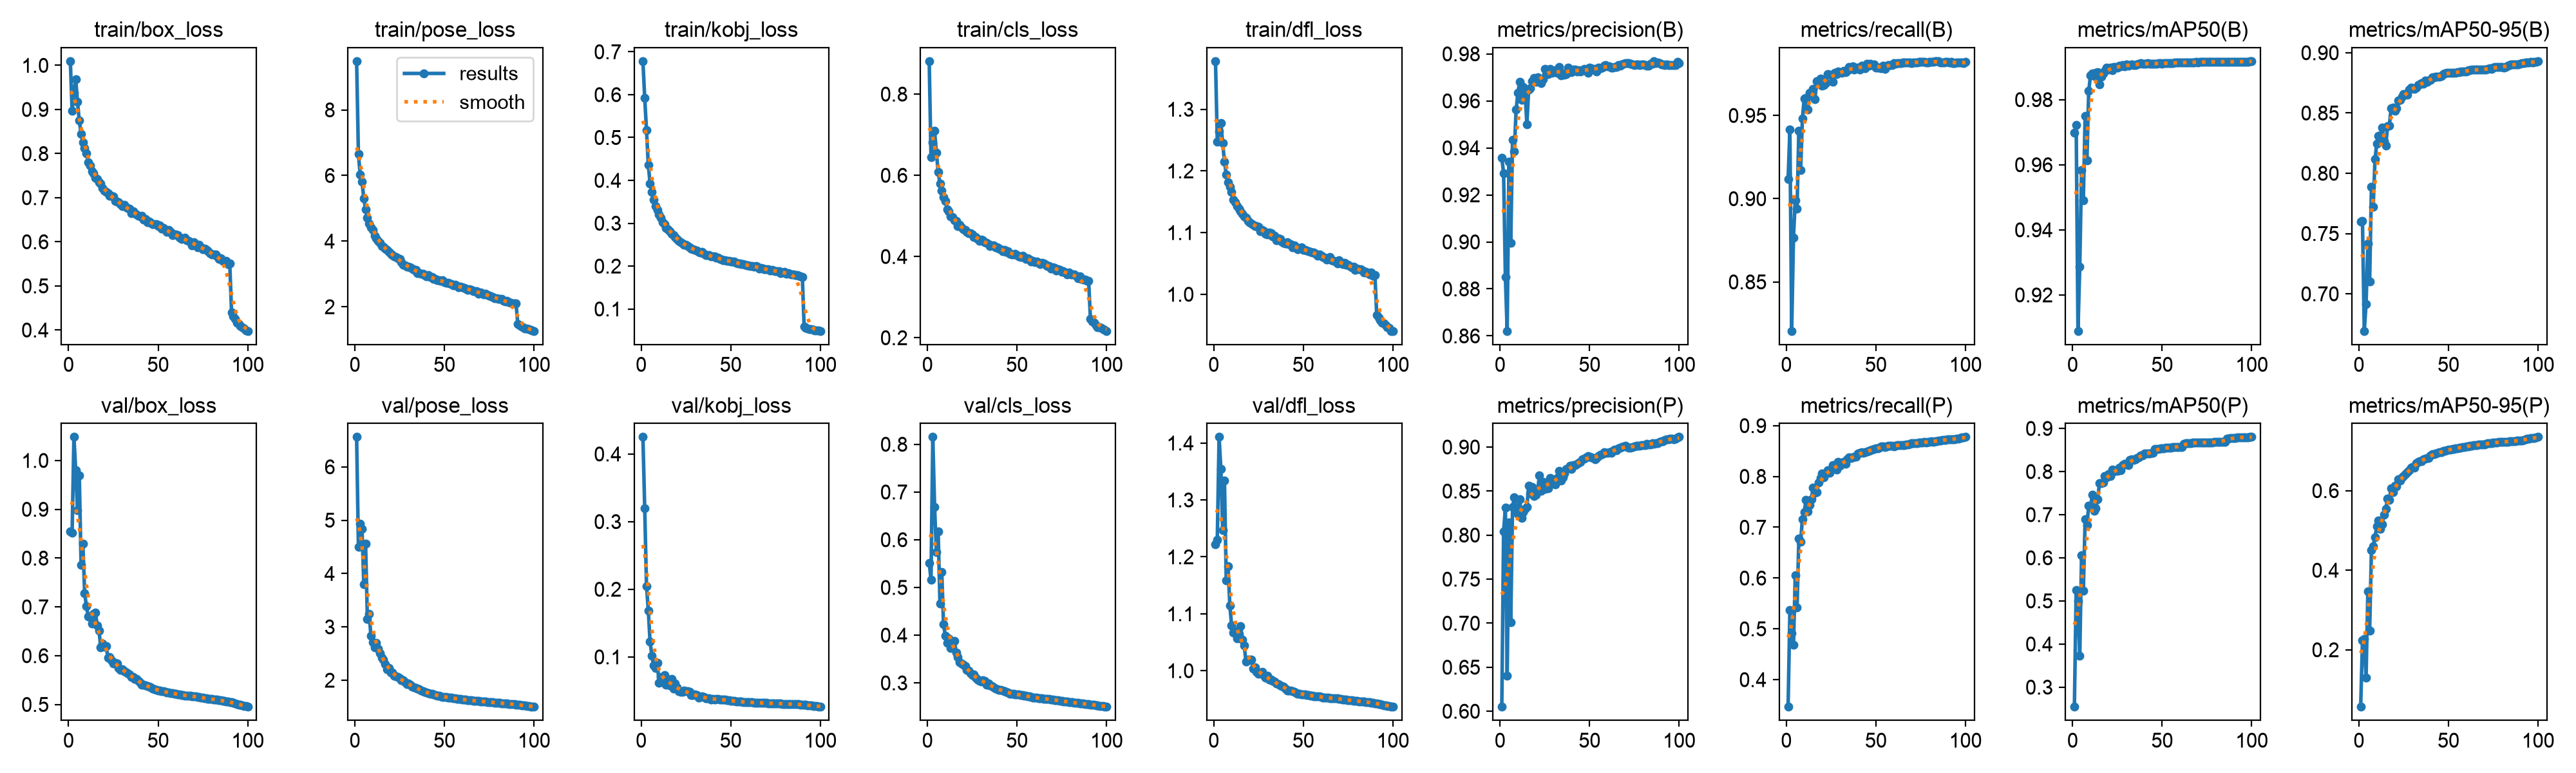

The table this chart was drawn from, first rows:
epoch, time, train/box_loss, train/pose_loss, train/kobj_loss, train/cls_loss, train/dfl_loss, metrics/precision(B), metrics/recall(B), metrics/mAP50(B), metrics/mAP50-95(B), metrics/precision(P), metrics/recall(P), metrics/mAP50(P), metrics/mAP50-95(P), val/box_loss, val/pose_loss, val/kobj_loss, val/cls_loss, val/dfl_loss, lr/pg0, lr/pg1, lr/pg2, lr/pg3
1, 249.9, 1.01, 9.486, 0.6782, 0.8813, 1.378, 0.9358, 0.9118, 0.9699, 0.76, 0.6051, 0.3466, 0.2544, 0.05678, 0.8547, 6.56, 0.4251, 0.5513, 1.222, 0.009983, 0.003328, 0.009983, 0.003328
2, 474.8, 0.8971, 6.648, 0.5927, 0.644, 1.248, 0.9293, 0.9414, 0.9723, 0.7603, 0.8041, 0.5368, 0.5259, 0.2236, 0.8518, 4.496, 0.32, 0.5165, 1.23, 0.01978, 0.006595, 0.01978, 0.006595
3, 720.5, 0.9381, 6.022, 0.5168, 0.6816, 1.264, 0.8851, 0.8206, 0.909, 0.6692, 0.8309, 0.491, 0.4996, 0.2273, 1.048, 4.931, 0.2049, 0.8152, 1.411, 0.02939, 0.009796, 0.02939, 0.009796
4, 916.9, 0.9688, 5.819, 0.4364, 0.7089, 1.278, 0.8621, 0.8766, 0.9286, 0.6914, 0.6402, 0.468, 0.3723, 0.1295, 0.9803, 4.841, 0.1687, 0.6686, 1.354, 0.02911, 0.009703, 0.02911, 0.009703
5, 1120, 0.917, 5.305, 0.393, 0.656, 1.245, 0.9341, 0.8992, 0.9583, 0.7419, 0.8146, 0.6052, 0.6061, 0.3462, 0.8975, 3.798, 0.1222, 0.5745, 1.247, 0.02881, 0.009604, 0.02881, 0.009604
6, 1329, 0.8743, 4.97, 0.3724, 0.6087, 1.215, 0.8997, 0.894, 0.949, 0.7105, 0.7009, 0.5416, 0.5229, 0.248, 0.9697, 4.56, 0.102, 0.6175, 1.334, 0.02851, 0.009505, 0.02851, 0.009505
7, 1541, 0.8449, 4.722, 0.3546, 0.579, 1.194, 0.9435, 0.941, 0.975, 0.7887, 0.8319, 0.6773, 0.69, 0.4511, 0.7865, 3.146, 0.08709, 0.4664, 1.158, 0.02822, 0.009406, 0.02822, 0.009406
8, 1789, 0.8251, 4.53, 0.3403, 0.5615, 1.182, 0.9386, 0.9173, 0.9614, 0.7725, 0.8427, 0.672, 0.6763, 0.4606, 0.8293, 3.243, 0.08367, 0.5319, 1.183, 0.02792, 0.009307, 0.02792, 0.009307
9, 2014, 0.812, 4.416, 0.3316, 0.5463, 1.174, 0.9563, 0.9483, 0.9827, 0.8117, 0.8313, 0.7164, 0.7207, 0.4833, 0.728, 2.829, 0.09097, 0.4228, 1.115, 0.02762, 0.009208, 0.02762, 0.009208
10, 2231, 0.8002, 4.332, 0.3205, 0.5376, 1.166, 0.9635, 0.9602, 0.9875, 0.8248, 0.8237, 0.7302, 0.7181, 0.51, 0.701, 2.712, 0.06157, 0.3987, 1.08, 0.02733, 0.009109, 0.02733, 0.009109
11, 2464, 0.7797, 4.17, 0.3126, 0.5159, 1.154, 0.9682, 0.9606, 0.988, 0.831, 0.8409, 0.7533, 0.7459, 0.5258, 0.6805, 2.614, 0.0699, 0.384, 1.067, 0.02703, 0.00901, 0.02703, 0.00901
12, 2684, 0.7731, 4.081, 0.3028, 0.512, 1.149, 0.9604, 0.9537, 0.9872, 0.8315, 0.8192, 0.7306, 0.7088, 0.5033, 0.6794, 2.696, 0.06392, 0.3934, 1.069, 0.02673, 0.008911, 0.02673, 0.008911
13, 2942, 0.7601, 4.009, 0.2972, 0.499, 1.143, 0.9659, 0.9637, 0.9882, 0.8377, 0.8259, 0.7441, 0.7155, 0.5156, 0.6655, 2.588, 0.07314, 0.3736, 1.057, 0.02644, 0.008812, 0.02644, 0.008812
14, 3148, 0.7557, 3.945, 0.2895, 0.4967, 1.139, 0.9633, 0.962, 0.9884, 0.8269, 0.83, 0.7557, 0.7353, 0.5395, 0.6861, 2.512, 0.05895, 0.3741, 1.065, 0.02614, 0.008713, 0.02614, 0.008713
15, 3346, 0.7453, 3.859, 0.2859, 0.4884, 1.134, 0.9501, 0.9659, 0.9847, 0.8231, 0.8321, 0.7775, 0.7736, 0.5547, 0.6889, 2.418, 0.06648, 0.3878, 1.079, 0.02584, 0.008614, 0.02584, 0.008614
16, 3548, 0.742, 3.827, 0.2806, 0.4869, 1.131, 0.9647, 0.96, 0.9871, 0.839, 0.856, 0.7682, 0.7736, 0.5805, 0.6619, 2.38, 0.05822, 0.3631, 1.055, 0.02555, 0.008515, 0.02555, 0.008515
17, 3754, 0.7351, 3.769, 0.2759, 0.4752, 1.126, 0.9654, 0.9706, 0.9881, 0.8396, 0.8475, 0.7692, 0.7744, 0.5773, 0.6513, 2.301, 0.06708, 0.3541, 1.044, 0.02525, 0.008416, 0.02525, 0.008416
18, 3972, 0.7325, 3.727, 0.2725, 0.4788, 1.124, 0.9685, 0.9701, 0.9889, 0.8542, 0.8544, 0.7887, 0.7889, 0.606, 0.6166, 2.207, 0.05299, 0.3432, 1.017, 0.02495, 0.008317, 0.02495, 0.008317
19, 4198, 0.7211, 3.672, 0.2677, 0.472, 1.119, 0.9698, 0.9724, 0.9899, 0.8543, 0.8444, 0.7966, 0.7871, 0.5966, 0.6243, 2.229, 0.06032, 0.3408, 1.019, 0.02465, 0.008218, 0.02465, 0.008218
20, 4419, 0.7154, 3.616, 0.263, 0.4674, 1.117, 0.9681, 0.9679, 0.9892, 0.8521, 0.8455, 0.8059, 0.7945, 0.6122, 0.6189, 2.142, 0.05461, 0.3384, 1.019, 0.02436, 0.008119, 0.02436, 0.008119
21, 4646, 0.7124, 3.578, 0.2591, 0.4652, 1.115, 0.97, 0.9683, 0.9898, 0.8537, 0.8506, 0.7978, 0.7893, 0.6112, 0.6193, 2.14, 0.04964, 0.3354, 1.019, 0.02406, 0.00802, 0.02406, 0.00802
22, 4857, 0.7096, 3.533, 0.2558, 0.4605, 1.113, 0.9688, 0.9696, 0.9891, 0.8604, 0.8676, 0.8053, 0.8041, 0.628, 0.5953, 2.082, 0.04879, 0.3278, 1.004, 0.02376, 0.007921, 0.02376, 0.007921
23, 5076, 0.7046, 3.507, 0.2525, 0.4578, 1.111, 0.9675, 0.975, 0.99, 0.8612, 0.8505, 0.8124, 0.7993, 0.6253, 0.5968, 2.072, 0.04821, 0.3262, 1.006, 0.02347, 0.007822, 0.02347, 0.007822
24, 5304, 0.7044, 3.484, 0.2498, 0.4572, 1.111, 0.9691, 0.9745, 0.9901, 0.8635, 0.8608, 0.8074, 0.8025, 0.6329, 0.5902, 2.061, 0.04995, 0.3199, 0.998, 0.02317, 0.007723, 0.02317, 0.007723
25, 5499, 0.7025, 3.463, 0.249, 0.4545, 1.11, 0.9736, 0.9743, 0.9899, 0.8658, 0.8527, 0.8129, 0.8013, 0.6361, 0.5842, 2.031, 0.04976, 0.3162, 0.9949, 0.02287, 0.007624, 0.02287, 0.007624
26, 5695, 0.6922, 3.366, 0.2472, 0.4484, 1.103, 0.9726, 0.9702, 0.9903, 0.8657, 0.8537, 0.8217, 0.8083, 0.6413, 0.5852, 2, 0.04952, 0.3181, 0.9951, 0.02258, 0.007525, 0.02258, 0.007525
27, 5891, 0.6908, 3.284, 0.2442, 0.4484, 1.104, 0.9713, 0.9755, 0.9902, 0.8652, 0.8531, 0.8157, 0.8023, 0.6469, 0.5834, 1.999, 0.04806, 0.311, 0.9975, 0.02228, 0.007426, 0.02228, 0.007426
28, 6089, 0.6903, 3.263, 0.2406, 0.4433, 1.102, 0.9737, 0.975, 0.9906, 0.8693, 0.8648, 0.8129, 0.8157, 0.6519, 0.5746, 1.965, 0.04313, 0.3069, 0.9908, 0.02198, 0.007327, 0.02198, 0.007327
29, 6328, 0.6855, 3.231, 0.2391, 0.4383, 1.098, 0.9721, 0.9763, 0.9902, 0.8712, 0.8587, 0.8286, 0.8175, 0.6577, 0.5705, 1.931, 0.04332, 0.304, 0.9874, 0.02168, 0.007228, 0.02168, 0.007228
30, 6543, 0.6812, 3.214, 0.238, 0.4422, 1.097, 0.9726, 0.9759, 0.9908, 0.8706, 0.8621, 0.8207, 0.8166, 0.6594, 0.5725, 1.936, 0.0447, 0.3033, 0.9907, 0.02139, 0.007129, 0.02139, 0.007129
31, 6748, 0.6839, 3.21, 0.2366, 0.4398, 1.1, 0.973, 0.9756, 0.9905, 0.8702, 0.8573, 0.8272, 0.8148, 0.6572, 0.5685, 1.919, 0.04339, 0.3049, 0.9838, 0.02109, 0.00703, 0.02109, 0.00703
32, 6975, 0.6796, 3.16, 0.2333, 0.4345, 1.099, 0.9719, 0.9768, 0.9906, 0.871, 0.8645, 0.8288, 0.8266, 0.6684, 0.5668, 1.885, 0.0396, 0.3036, 0.984, 0.02079, 0.006931, 0.02079, 0.006931
33, 7204, 0.6763, 3.129, 0.2315, 0.4337, 1.094, 0.9744, 0.9761, 0.9908, 0.8732, 0.8727, 0.8243, 0.8284, 0.673, 0.5643, 1.869, 0.04087, 0.2964, 0.9819, 0.0205, 0.006832, 0.0205, 0.006832
34, 7498, 0.6747, 3.117, 0.2329, 0.4307, 1.095, 0.9707, 0.9766, 0.9907, 0.8738, 0.8619, 0.8337, 0.8264, 0.674, 0.5617, 1.86, 0.04175, 0.2987, 0.9812, 0.0202, 0.006733, 0.0202, 0.006733
35, 7715, 0.6653, 3.032, 0.2282, 0.4265, 1.087, 0.9717, 0.9792, 0.9907, 0.875, 0.8657, 0.8376, 0.8283, 0.6746, 0.5569, 1.848, 0.04076, 0.2946, 0.977, 0.0199, 0.006634, 0.0199, 0.006634
36, 7946, 0.6695, 3.033, 0.2263, 0.4266, 1.09, 0.9711, 0.9778, 0.9908, 0.8744, 0.8701, 0.8369, 0.8311, 0.6788, 0.5563, 1.828, 0.03902, 0.2936, 0.9768, 0.01961, 0.006535, 0.01961, 0.006535
37, 8157, 0.6647, 3.007, 0.2263, 0.4271, 1.09, 0.9714, 0.9794, 0.991, 0.8768, 0.8751, 0.838, 0.8328, 0.6812, 0.5521, 1.804, 0.03872, 0.2914, 0.974, 0.01931, 0.006436, 0.01931, 0.006436
38, 8374, 0.6618, 3.005, 0.2257, 0.4225, 1.086, 0.9741, 0.9778, 0.9912, 0.8757, 0.8758, 0.8394, 0.837, 0.6823, 0.5521, 1.79, 0.03834, 0.2883, 0.9734, 0.01901, 0.006337, 0.01901, 0.006337
39, 8631, 0.6595, 2.976, 0.222, 0.4226, 1.084, 0.9731, 0.9786, 0.991, 0.877, 0.8791, 0.8384, 0.8377, 0.6825, 0.549, 1.781, 0.03721, 0.2866, 0.9721, 0.01871, 0.006238, 0.01871, 0.006238
40, 8883, 0.6575, 2.919, 0.2219, 0.4189, 1.082, 0.9723, 0.9788, 0.9911, 0.8778, 0.875, 0.8448, 0.8415, 0.6884, 0.5446, 1.765, 0.03752, 0.2856, 0.9687, 0.01842, 0.006139, 0.01842, 0.006139
41, 9089, 0.6593, 2.97, 0.222, 0.4171, 1.084, 0.9734, 0.9777, 0.9911, 0.8794, 0.8797, 0.8463, 0.8421, 0.6913, 0.5402, 1.755, 0.03728, 0.2849, 0.9646, 0.01812, 0.00604, 0.01812, 0.00604
42, 9307, 0.6508, 2.904, 0.2193, 0.4136, 1.081, 0.9733, 0.9801, 0.9911, 0.8798, 0.8799, 0.8483, 0.8424, 0.6923, 0.5404, 1.749, 0.03777, 0.2838, 0.9656, 0.01782, 0.005941, 0.01782, 0.005941
43, 9520, 0.6519, 2.904, 0.2191, 0.417, 1.081, 0.9725, 0.979, 0.9911, 0.88, 0.8808, 0.8466, 0.8425, 0.693, 0.5397, 1.747, 0.03745, 0.2826, 0.9652, 0.01753, 0.005842, 0.01753, 0.005842
44, 9772, 0.6438, 2.849, 0.2171, 0.4108, 1.076, 0.973, 0.9785, 0.9911, 0.88, 0.8825, 0.8476, 0.843, 0.6945, 0.5379, 1.735, 0.03706, 0.2812, 0.9641, 0.01723, 0.005743, 0.01723, 0.005743
45, 9979, 0.6463, 2.849, 0.2145, 0.4136, 1.08, 0.9724, 0.9811, 0.9911, 0.8803, 0.8833, 0.8487, 0.8435, 0.6961, 0.5365, 1.723, 0.0368, 0.2797, 0.9629, 0.01693, 0.005644, 0.01693, 0.005644
46, 10184, 0.6426, 2.813, 0.2137, 0.4075, 1.075, 0.9732, 0.9798, 0.9911, 0.8807, 0.886, 0.8504, 0.8519, 0.6974, 0.5346, 1.714, 0.03662, 0.2775, 0.9611, 0.01664, 0.005545, 0.01664, 0.005545
47, 10402, 0.6406, 2.804, 0.2135, 0.4058, 1.073, 0.9737, 0.9812, 0.9911, 0.8823, 0.8869, 0.852, 0.8524, 0.6994, 0.5319, 1.706, 0.03661, 0.2774, 0.9595, 0.01634, 0.005446, 0.01634, 0.005446
48, 10606, 0.6394, 2.797, 0.2117, 0.4055, 1.075, 0.9728, 0.9804, 0.9911, 0.8831, 0.888, 0.8531, 0.8525, 0.7002, 0.5312, 1.701, 0.03618, 0.2768, 0.9595, 0.01604, 0.005347, 0.01604, 0.005347
49, 10850, 0.6399, 2.8, 0.2128, 0.4063, 1.076, 0.972, 0.9806, 0.9911, 0.8834, 0.8897, 0.854, 0.8539, 0.7018, 0.5301, 1.692, 0.03561, 0.2761, 0.9588, 0.01574, 0.005248, 0.01574, 0.005248
50, 11070, 0.636, 2.758, 0.2107, 0.4042, 1.072, 0.9741, 0.9786, 0.9911, 0.8832, 0.8893, 0.8548, 0.8544, 0.7024, 0.5292, 1.687, 0.03537, 0.2758, 0.9586, 0.01545, 0.005149, 0.01545, 0.005149
51, 11288, 0.6363, 2.723, 0.2102, 0.4009, 1.072, 0.974, 0.9788, 0.9912, 0.8833, 0.888, 0.8556, 0.8546, 0.703, 0.5287, 1.683, 0.03486, 0.2753, 0.9582, 0.01515, 0.00505, 0.01515, 0.00505
52, 11514, 0.6304, 2.731, 0.2108, 0.3992, 1.071, 0.9734, 0.9787, 0.9912, 0.8833, 0.8874, 0.8561, 0.8549, 0.7048, 0.5276, 1.679, 0.03457, 0.2745, 0.9575, 0.01485, 0.004951, 0.01485, 0.004951
53, 11731, 0.6314, 2.704, 0.208, 0.4018, 1.07, 0.9736, 0.9782, 0.9912, 0.8835, 0.886, 0.8592, 0.8554, 0.705, 0.5268, 1.674, 0.0343, 0.2742, 0.9571, 0.01456, 0.004852, 0.01456, 0.004852
54, 11975, 0.6273, 2.685, 0.2063, 0.3984, 1.069, 0.9726, 0.9798, 0.9912, 0.8836, 0.8875, 0.8587, 0.8555, 0.7066, 0.5254, 1.668, 0.03403, 0.2732, 0.9563, 0.01426, 0.004753, 0.01426, 0.004753
55, 12182, 0.6229, 2.657, 0.2057, 0.3933, 1.068, 0.9742, 0.9782, 0.9912, 0.8837, 0.89, 0.8575, 0.8559, 0.7069, 0.5246, 1.662, 0.0338, 0.2726, 0.9555, 0.01396, 0.004654, 0.01396, 0.004654
56, 12377, 0.6263, 2.662, 0.205, 0.3958, 1.067, 0.9738, 0.9795, 0.9913, 0.8839, 0.8911, 0.859, 0.8564, 0.7087, 0.524, 1.656, 0.03366, 0.272, 0.9552, 0.01367, 0.004555, 0.01367, 0.004555
57, 12567, 0.6229, 2.639, 0.2046, 0.3925, 1.066, 0.9743, 0.9801, 0.9913, 0.8845, 0.892, 0.86, 0.8564, 0.7088, 0.5235, 1.652, 0.03341, 0.2715, 0.9551, 0.01337, 0.004456, 0.01337, 0.004456
58, 12758, 0.6157, 2.603, 0.2035, 0.3878, 1.063, 0.975, 0.9802, 0.9913, 0.8844, 0.8939, 0.861, 0.8566, 0.7096, 0.5231, 1.649, 0.03317, 0.2704, 0.955, 0.01307, 0.004357, 0.01307, 0.004357
59, 12952, 0.616, 2.609, 0.2022, 0.389, 1.064, 0.9753, 0.9803, 0.9914, 0.8845, 0.8935, 0.8599, 0.8566, 0.7099, 0.5225, 1.645, 0.03302, 0.2696, 0.9546, 0.01277, 0.004258, 0.01277, 0.004258
60, 13129, 0.617, 2.598, 0.2014, 0.386, 1.063, 0.9746, 0.9813, 0.9914, 0.8846, 0.8932, 0.8591, 0.8565, 0.711, 0.5218, 1.641, 0.03292, 0.2692, 0.9538, 0.01248, 0.004159, 0.01248, 0.004159
... 40 more rows
